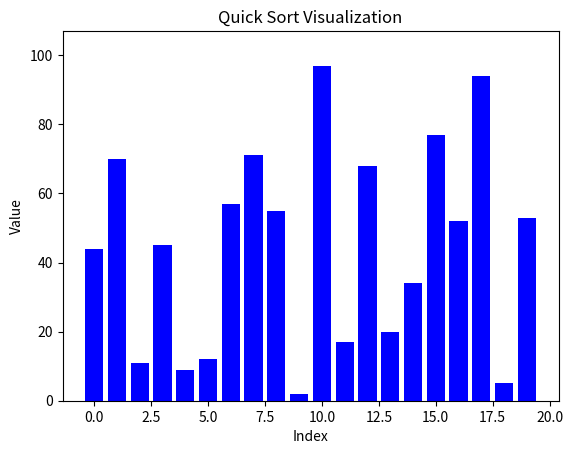

Generate this figure with matplotlib:
import matplotlib.pyplot as plt
import numpy as np
from matplotlib.animation import FuncAnimation

def quick_sort(arr, update_func):
    def partition(low, high):
        pivot = arr[high]
        i = low - 1
        for j in range(low, high):
            if arr[j] < pivot:
                i += 1
                arr[i], arr[j] = arr[j], arr[i]
        arr[i + 1], arr[high] = arr[high], arr[i + 1]
        return i + 1

    def quick_sort_rec(low, high):
        if low < high:
            pi = partition(low, high)
            update_func(arr)
            yield arr
            yield from quick_sort_rec(low, pi - 1)
            yield from quick_sort_rec(pi + 1, high)

    yield from quick_sort_rec(0, len(arr) - 1)

def update_plot(arr):
    for bar, height in zip(bars, arr):
        bar.set_height(height)
    plt.draw()
    plt.pause(0.1)

arr = np.random.randint(1, 100, size=20)
fig, ax = plt.subplots()
bars = ax.bar(range(len(arr)), arr, color='blue')
ax.set_title('Quick Sort Visualization')
ax.set_xlabel('Index')
ax.set_ylabel('Value')
plt.ylim(0, max(arr) + 10)

def animate(frame):
    update_plot(frame)

ani = FuncAnimation(fig, animate, frames=quick_sort(list(arr), update_plot), repeat=False, interval=100)
plt.show()
